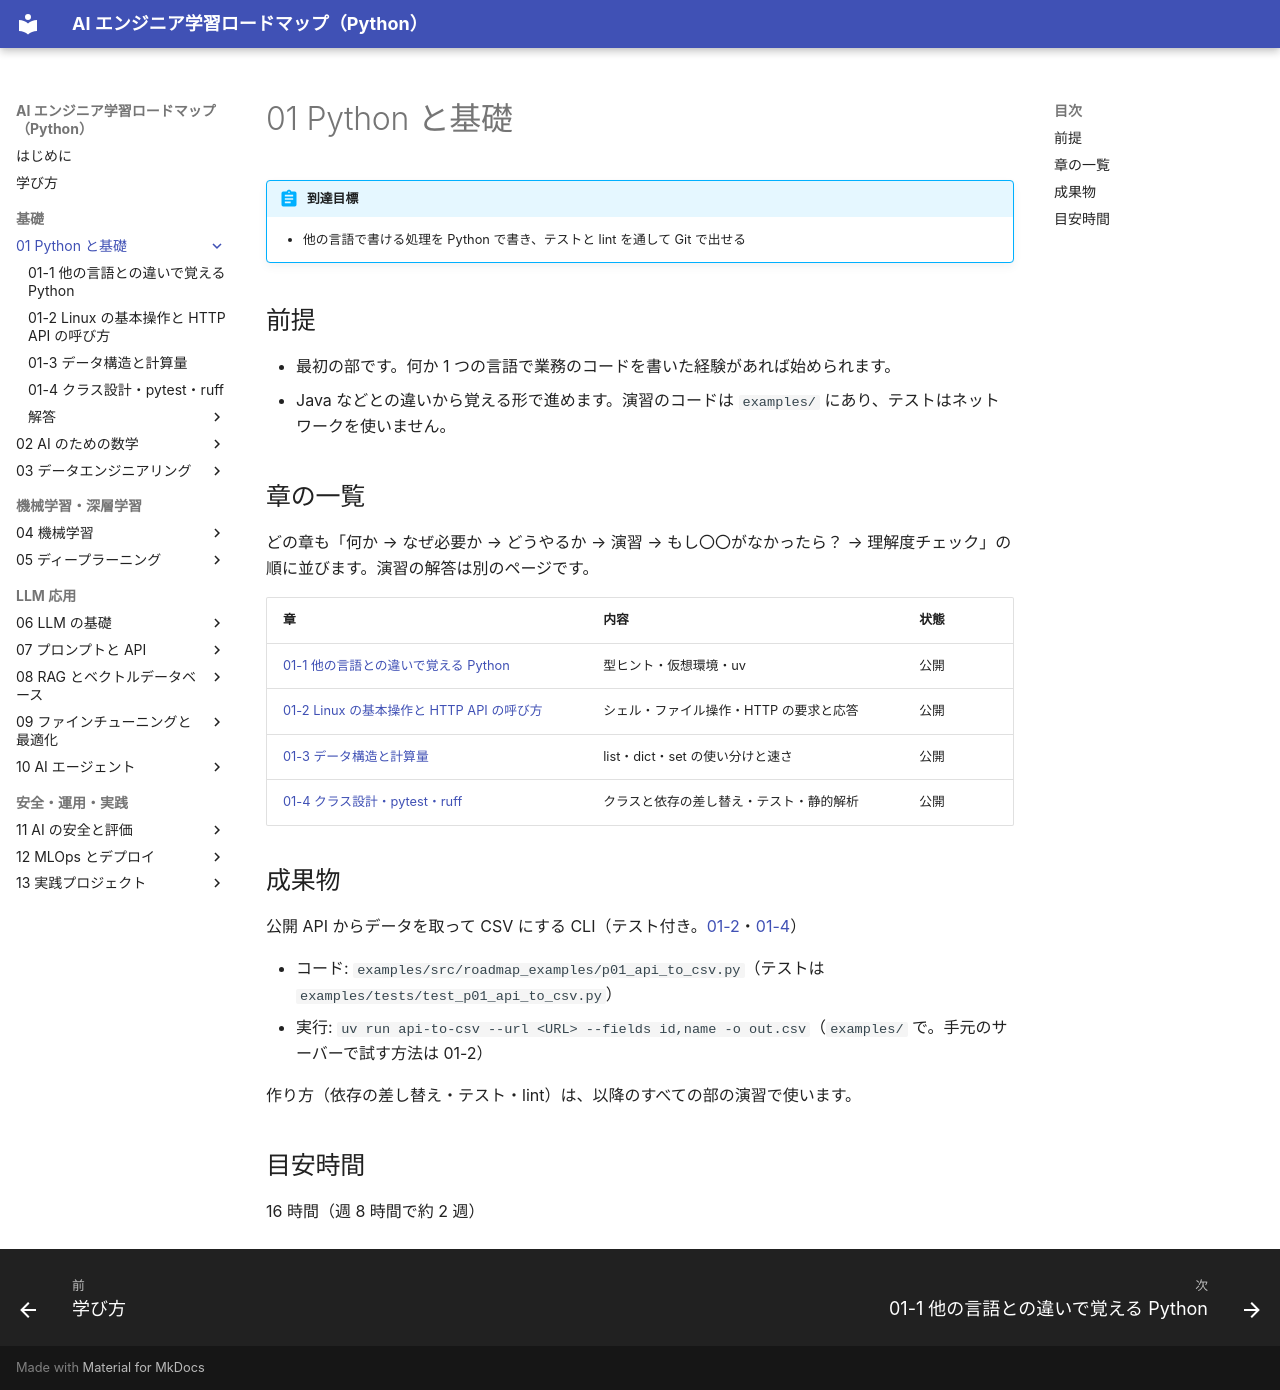

repository: shoyo-maya-bot/ai-engineer-roadmap · page: 01-python/index.html · generator: mkdocs

# 01 Python と基礎

!!! abstract "到達目標"
    - 他の言語で書ける処理を Python で書き、テストと lint を通して Git で出せる

## 前提

- 最初の部です。何か 1 つの言語で業務のコードを書いた経験があれば始められます。
- Java などとの違いから覚える形で進めます。演習のコードは `examples/` にあり、テストはネットワークを使いません。

## 章の一覧

どの章も「何か → なぜ必要か → どうやるか → 演習 → もし〇〇がなかったら？ → 理解度チェック」の順に並びます。演習の解答は別のページです。

| 章 | 内容 | 状態 |
|---|---|---|
| [01-1 他の言語との違いで覚える Python](01-1-python-basics.md) | 型ヒント・仮想環境・uv | 公開 |
| [01-2 Linux の基本操作と HTTP API の呼び方](01-2-linux-http.md) | シェル・ファイル操作・HTTP の要求と応答 | 公開 |
| [01-3 データ構造と計算量](01-3-data-structures.md) | list・dict・set の使い分けと速さ | 公開 |
| [01-4 クラス設計・pytest・ruff](01-4-class-pytest-ruff.md) | クラスと依存の差し替え・テスト・静的解析 | 公開 |

## 成果物

公開 API からデータを取って CSV にする CLI（テスト付き。[01-2](01-2-linux-http.md)・[01-4](01-4-class-pytest-ruff.md)）

- コード: `examples/src/roadmap_examples/p01_api_to_csv.py`（テストは `examples/tests/test_p01_api_to_csv.py`）
- 実行: `uv run api-to-csv --url <URL> --fields id,name -o out.csv`（`examples/` で。手元のサーバーで試す方法は 01-2）

作り方（依存の差し替え・テスト・lint）は、以降のすべての部の演習で使います。

## 目安時間

16 時間（週 8 時間で約 2 週）
